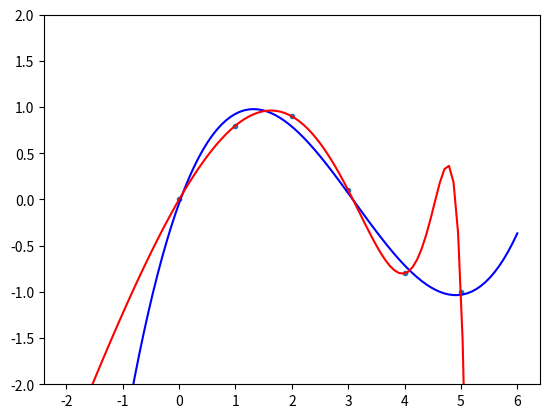

Write Python code to recreate this figure.
import numpy as np
import matplotlib.pyplot as plt
from scipy import stats

x = np.array([0.0, 1.0, 2.0, 3.0, 4.0, 5.0])
y = np.array([0.0, 0.8, 0.9, 0.1, -0.8, -1.0])

result = stats.linregress(x, y)
print("単回帰分析 (scipy.stats)", result)

result = np.polyfit(x, y, 1)
print("単回帰分析 (np.polyfit)", result)

result = np.polyfit(x, y, 3)
print("重回帰分析 (np.polyfit)", result)

p = np.poly1d(result)
print('p', p)
print("p(0.5)", p(0.5))
print("p(3.5)", p(3.5))
print("p(10)", p(10))

poly1d = np.poly1d(np.polyfit(x, y, 30))
print("poly1d", poly1d)

xp = np.linspace(-2, 6, 100)

plt.plot(x, y, '.', xp, p(xp), 'b', xp, poly1d(xp), 'r')
plt.ylim(-2, 2)
plt.show()
plt.savefig('image.png')
